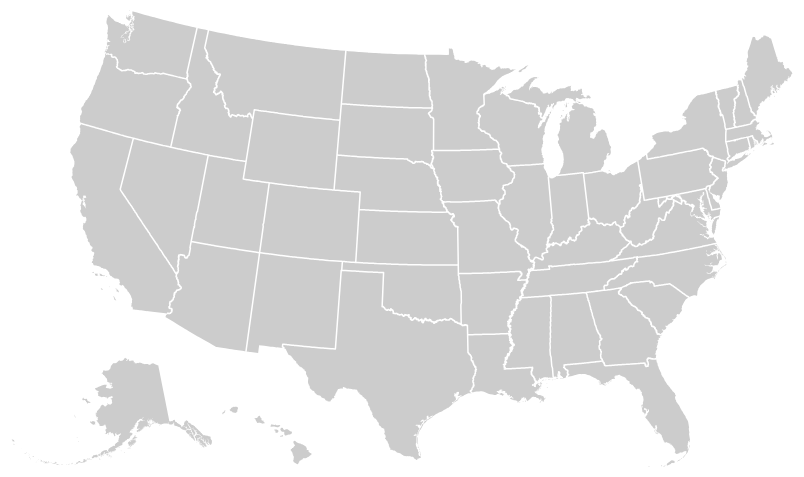
D3 v3 page, settled after 480 driven frames (8 s of simulated time); the page loaded 1 data file(s).



var width = 1024,
    height = 768,
    active = d3.select(null);

var projection = d3.geo.albersUsa()
    .scale(1000)
    .translate([width / 2, height / 2]);

var path = d3.geo.path()
    .projection(projection);

var svg = d3.select("body").append("svg")
    .attr("width", width)
    .attr("height", height);

svg.append("rect")
    .attr("class", "background")
    .attr("width", width)
    .attr("height", height)
    .on("click", reset);

var g = svg.append("g")
    .style("stroke-width", "1.5px");



d3.json("data/us_counties_states_final.json", function(error, us) {
  if (error) throw error;

  g.selectAll("path")
      .data(topojson.feature(us, us.objects.us_states).features)
    .enter().append("path")
      .attr("d", path)
      .attr("class", "feature")
      .on("click", clicked);

  g.append("path")
      .datum(topojson.mesh(us, us.objects.us_states, function(a, b) { return a !== b; }))
      .attr("class", "mesh")
      .attr("d", path);
});



function clicked(d) {

  if (active.node() === this) return reset();
  active.classed("active", false);
  active = d3.select(this).classed("active", true);

  var bounds = path.bounds(d),
      dx = bounds[1][0] - bounds[0][0],
      dy = bounds[1][1] - bounds[0][1],
      x = (bounds[0][0] + bounds[1][0]) / 2,
      y = (bounds[0][1] + bounds[1][1]) / 2,
      scale = .9 / Math.max(dx / width, dy / height),
      translate = [width / 2 - scale * x, height / 2 - scale * y];

  g.transition()
      .duration(750)
      .style("stroke-width", 1.5 / scale + "px")
      .attr("transform", "translate(" + translate + ")scale(" + scale + ")");


    //   .each("end", function (d) {
    // g.selectAll("path")
    // .data(topojson.feature(json, json.objects.counties).features)
    // .enter().append("path")
    //   .attr("d", path)
    //   .attr("class", "feature")
    // .append("path")
    //       .datum(topojson.mesh(json, json.objects.counties, function(a, b) { return a !== b; }))
    //       .attr("class", "mesh")
    //       .attr("d", path);
    //   });


}

function reset() {
  active.classed("active", false);
  active = d3.select(null);

  g.transition()
      .duration(750)
      .style("stroke-width", "1.5px")
      .attr("transform", "");
}

// var jsonCA;

// d3.json("data/ca.json", function(error, ca) {
//   jsonCA = ca;
// });



### data: data/us_counties_states_final.json
{
 "type": "Topology",
 "objects": {
  "us_counties": {
   "type": "GeometryCollection",
   "geometries": [
    "{... 4 keys}",
    "{... 4 keys}",
    "{... 4 keys}",
    "{... 4 keys}",
    "{... 4 keys}",
    "{... 4 keys}",
    "{... 4 keys}",
    "{... 4 keys}",
    "... 3,134 more items"
   ]
  },
  "us_states": {
   "type": "GeometryCollection",
   "geometries": [
    "{... 4 keys}",
    "{... 4 keys}",
    "{... 4 keys}",
    "{... 4 keys}",
    "{... 4 keys}",
    "{... 4 keys}",
    "{... 4 keys}",
    "{... 4 keys}",
    "... 43 more items"
   ]
  }
 },
 "arcs": [
  [
   [
    2404,
    3352
   ],
   [
    0,
    1
   ],
   [
    2,
    -1
   ]
  ],
  [
   [
    2406,
    3352
   ],
   [
    6,
    1
   ],
   [
    1,
    0
   ]
  ],
  [
   [
    2413,
    3353
   ],
   [
    0,
    -22
   ],
   [
    -1,
    0
   ],
   [
    0,
    -1
   ],
   [
    -1,
    -5
   ],
   [
    1,
    -2
   ],
   [
    1,
    1
   ],
   [
    0,
    -4
   ],
   "... 5 more items"
  ],
  [
   [
    2413,
    3309
   ],
   [
    0,
    -1
   ],
   [
    0,
    1
   ]
  ],
  [
   [
    2413,
    3309
   ],
   [
    1,
    -2
   ],
   [
    1,
    0
   ],
   [
    0,
    -2
   ],
   [
    -1,
    -4
   ],
   [
    1,
    -2
   ],
   [
    -1,
    -3
   ],
   [
    1,
    -4
   ],
   "... 5 more items"
  ],
  [
   [
    2416,
    3269
   ],
   [
    -12,
    2
   ],
   [
    0,
    8
   ],
   [
    -1,
    0
   ]
  ],
  [
   [
    2403,
    3279
   ],
   [
    0,
    72
   ],
   [
    0,
    -3
   ],
   [
    1,
    -2
   ],
   [
    0,
    6
   ]
  ],
  [
   [
    1610,
    3218
   ],
   [
    17,
    0
   ],
   [
    14,
    -1
   ],
   [
    1,
    0
   ]
  ],
  "... 11,540 more items"
 ],
 "transform": {
  "scale": [
   0.0359,
   0.005244
  ],
  "translate": [
   -179.1,
   18.92
  ]
 }
}